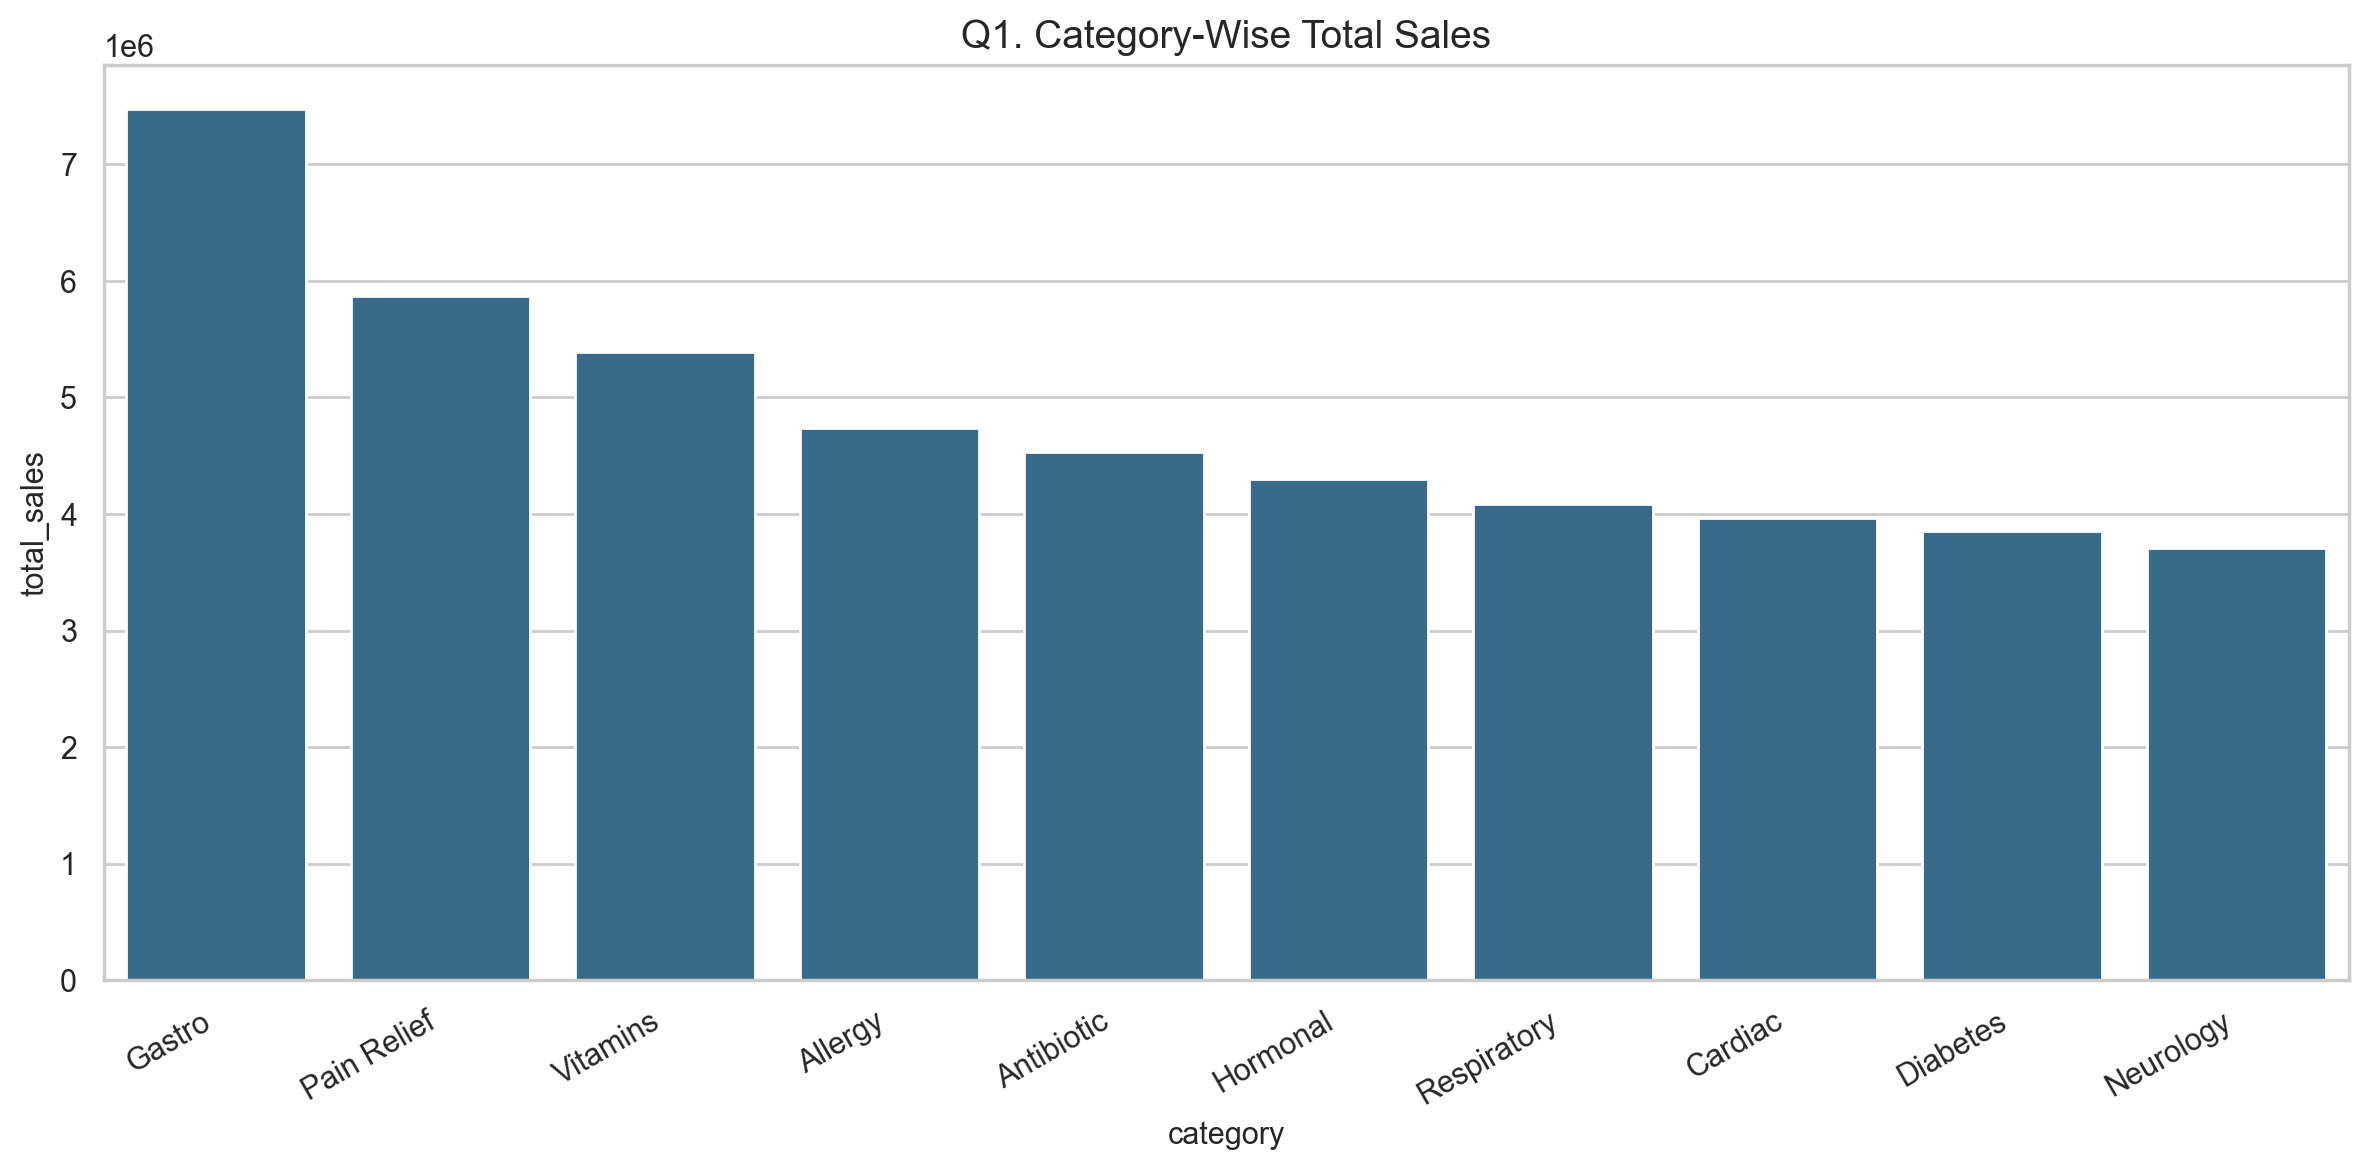

The data file committed next to this chart (first rows):
category, total_sales
Gastro, 7478690
Pain Relief, 5873596
Vitamins, 5391048
Allergy, 4739927
Antibiotic, 4529445
Hormonal, 4301327
Respiratory, 4088736
Cardiac, 3964750
Diabetes, 3850784
Neurology, 3704831
